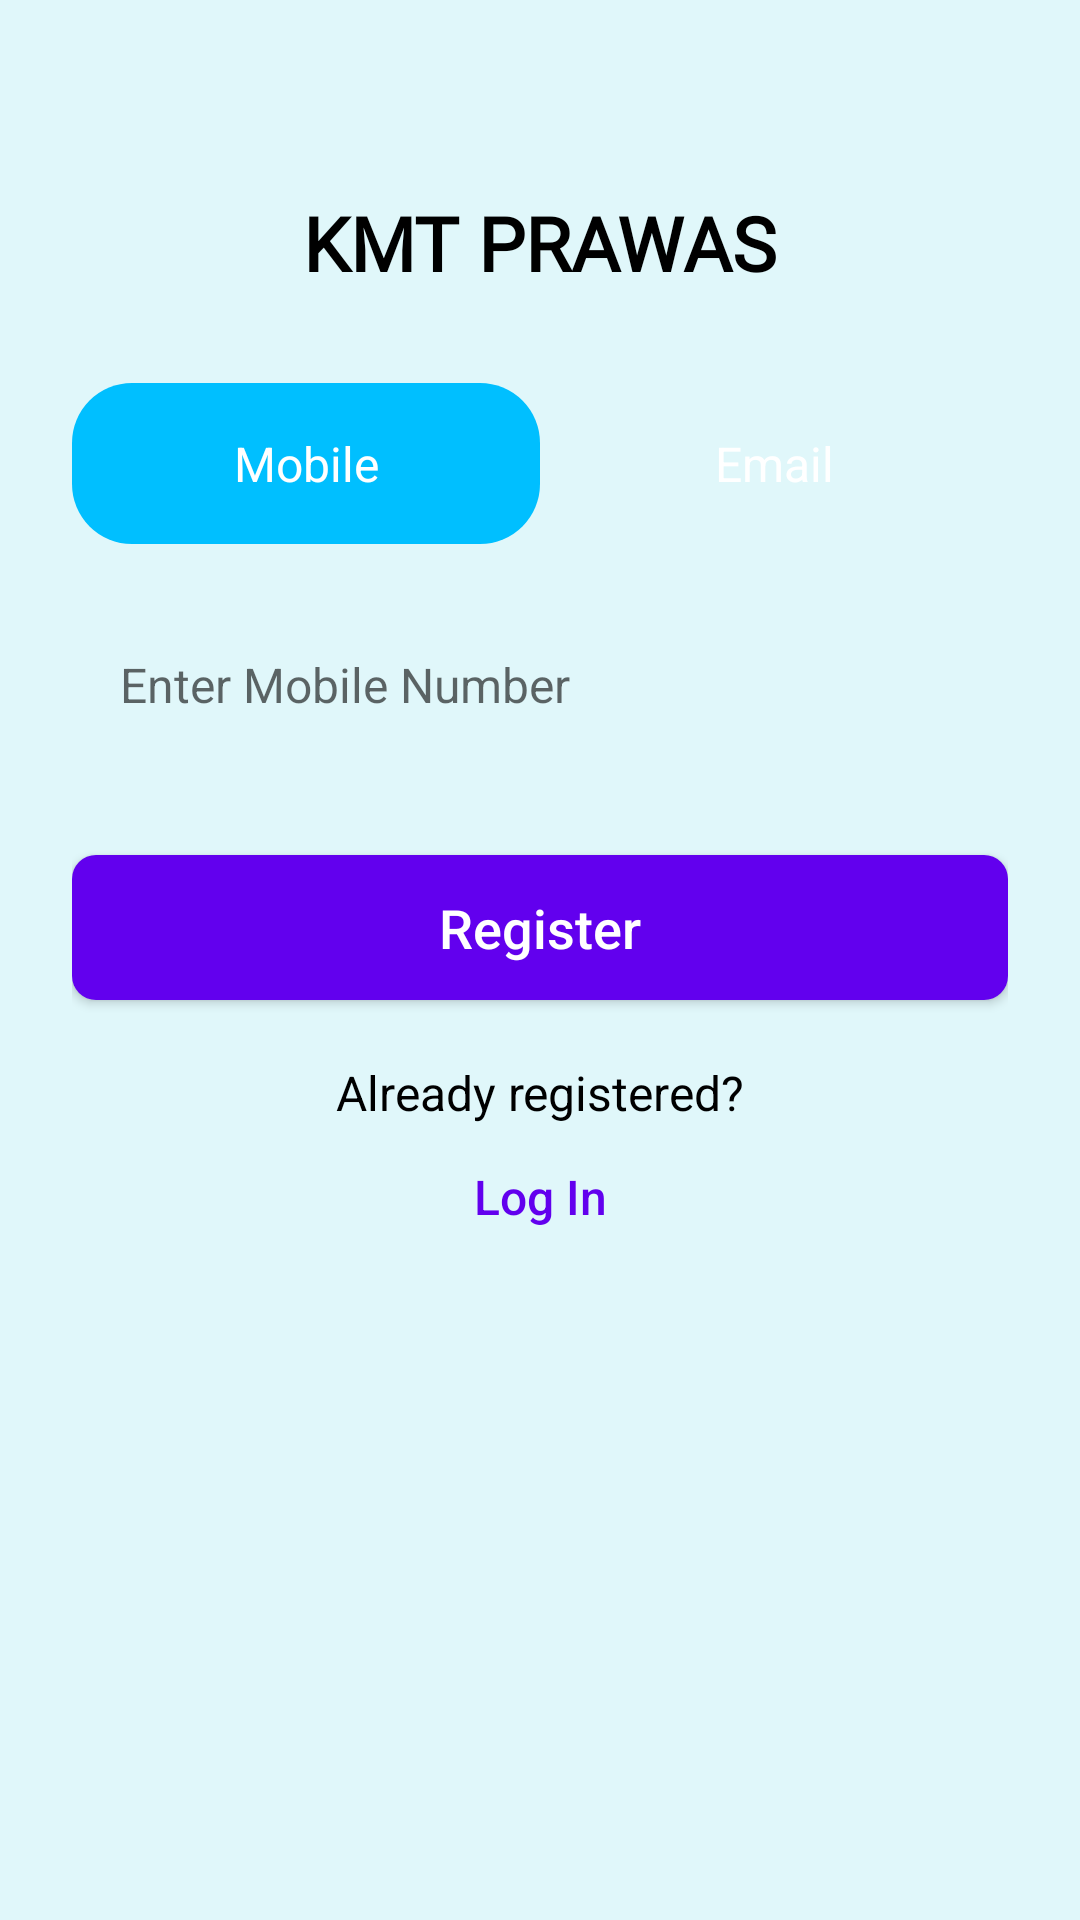

Reconstruct the res/layout file that produces this screen, plus the resources it refers to.
<!-- AndroidManifest.xml: application theme Theme.MyApp -->
<!-- res/layout/activity_registration.xml -->
<?xml version="1.0" encoding="utf-8"?>
<androidx.constraintlayout.widget.ConstraintLayout xmlns:android="http://schemas.android.com/apk/res/android"
    xmlns:app="http://schemas.android.com/apk/res-auto"
    xmlns:tools="http://schemas.android.com/tools"
    android:layout_width="match_parent"
    android:layout_height="match_parent"
    android:padding="24dp"
    android:background="@color/background_color"
    tools:context=".RegistrationActivity">

    
<TextView
android:id="@+id/tvRegistrationTitle"
android:layout_width="wrap_content"
android:layout_height="wrap_content"
android:text="@string/kmt_prawas"
android:textColor="#000"
android:textSize="25sp"
android:textStyle="bold"
android:layout_marginTop="40dp"
app:layout_constraintTop_toTopOf="parent"
app:layout_constraintStart_toStartOf="parent"
app:layout_constraintEnd_toEndOf="parent"
android:fontFamily="@font/nice" />
    
<RadioGroup
android:id="@+id/radioGroupToggle"
android:layout_width="0dp"
android:layout_height="wrap_content"
android:orientation="horizontal"
android:layout_marginTop="30dp"
app:layout_constraintTop_toBottomOf="@+id/tvRegistrationTitle"
app:layout_constraintStart_toStartOf="parent"
app:layout_constraintEnd_toEndOf="parent"
android:checkedButton="@id/radioButtonMobile"> 


<RadioButton
    android:id="@+id/radioButtonMobile"
    android:layout_width="0dp"
    android:layout_height="wrap_content"
    android:text="@string/mobile"
    android:button="@null"
    android:background="@drawable/toggle_selector_mobile"
    android:gravity="center"
    android:padding="16dp"
    android:textColor="#FFFFFF"
    android:textSize="16sp"
    android:layout_weight="1" />


<RadioButton
    android:id="@+id/radioButtonEmail"
    android:layout_width="0dp"
    android:layout_height="wrap_content"
    android:text="@string/email"
    android:button="@null"
    android:background="@drawable/toggle_selector_email"
    android:gravity="center"
    android:padding="16dp"
    android:textColor="#FFFFFF"
    android:textSize="16sp"
    android:layout_weight="1" />
</RadioGroup>

    
<EditText
android:id="@+id/editTextMobile"
android:layout_width="0dp"
android:layout_height="wrap_content"
android:hint="@string/mobile_number"
android:inputType="phone"
android:textColor="#000"
android:padding="16dp"
android:layout_marginTop="20dp"
android:background="@drawable/edit_text_background"
android:textSize="16sp"
app:layout_constraintTop_toBottomOf="@+id/radioGroupToggle"
app:layout_constraintStart_toStartOf="parent"
app:layout_constraintEnd_toEndOf="parent"
app:layout_constraintWidth_default="spread" />

    
    <EditText
        android:id="@+id/editTextEmail"
        android:layout_width="0dp"
        android:layout_height="wrap_content"
        android:layout_marginTop="20dp"
        android:background="@drawable/edit_text_background"
        android:hint="@string/enter_email_address"
        android:inputType="textEmailAddress"
        android:padding="16dp"
        android:textSize="16sp"
        android:visibility="gone"
        app:layout_constraintStart_toStartOf="parent"
        app:layout_constraintEnd_toEndOf="parent"
        app:layout_constraintTop_toBottomOf="@+id/radioGroupToggle"
        app:layout_constraintWidth_default="spread" />

    
<Button
android:id="@+id/btnRegister"
android:layout_width="0dp"
android:layout_height="wrap_content"
android:text="@string/register"
android:textAllCaps="false"
android:background="@drawable/button_background"
android:textColor="@android:color/white"
android:textSize="18sp"
android:layout_marginTop="30dp"
android:padding="12dp"
app:layout_constraintTop_toBottomOf="@+id/editTextMobile"
app:layout_constraintStart_toStartOf="parent"
app:layout_constraintEnd_toEndOf="parent"
app:layout_constraintWidth_default="spread" />

    
<TextView
android:id="@+id/tvAlreadyRegistered"
android:layout_width="wrap_content"
android:layout_height="wrap_content"
android:text="@string/already_registered"
android:textSize="16sp"
android:layout_marginTop="20dp"
android:textColor="#000"
app:layout_constraintTop_toBottomOf="@+id/btnRegister"
app:layout_constraintStart_toStartOf="parent"
app:layout_constraintEnd_toEndOf="parent" />

    
<Button
android:id="@+id/btnLogin"
android:layout_width="wrap_content"
android:layout_height="wrap_content"
android:text="@string/log_in"
android:textAllCaps="false"
android:background="?android:attr/selectableItemBackground"
android:textColor="@color/colorPrimary"
android:textSize="16sp"
app:layout_constraintTop_toBottomOf="@+id/tvAlreadyRegistered"
app:layout_constraintStart_toStartOf="parent"
app:layout_constraintEnd_toEndOf="parent"
app:layout_constraintWidth_default="spread" />
    <ProgressBar
        android:id="@+id/progressBar"
        android:layout_width="wrap_content"
        android:layout_height="wrap_content"
        android:visibility="gone"
        android:layout_marginTop="30dp"
        app:layout_constraintTop_toBottomOf="@id/btnLogin"
        app:layout_constraintStart_toStartOf="parent"
        app:layout_constraintEnd_toEndOf="parent" />
    </androidx.constraintlayout.widget.ConstraintLayout>
<!-- resources referenced by this layout -->
<resources>
  <color name="background_color">#E0F7FA</color>
  <color name="colorPrimary">#6200EE</color>
  <!-- drawable button_background (drawable) -->
  <shape xmlns:android="http://schemas.android.com/apk/res/android"
      android:shape="rectangle">
      <corners android:radius="8dp"/>
      <solid android:color="@color/colorPrimary"/>
      <padding android:left="16dp" android:right="16dp" android:top="10dp" android:bottom="10dp"/>
  </shape>
  <!-- drawable toggle_selector_mobile (drawable) -->
  <selector xmlns:android="http://schemas.android.com/apk/res/android">
      <item android:state_checked="true" android:drawable="@drawable/rounded_button_checked" />
      <item android:drawable="@drawable/rounded_button_unchecked" />
  </selector>
  <string name="already_registered">Already registered?</string>
  <string name="email">Email</string>
  <string name="enter_email_address">Enter Email Address</string>
  <string name="kmt_prawas">KMT PRAWAS</string>
  <string name="log_in">Log In</string>
  <string name="mobile">Mobile</string>
  <string name="mobile_number">Enter Mobile Number</string>
  <string name="register">Register</string>
  <style name="Theme.MyApp" parent="Theme.MaterialComponents.DayNight.NoActionBar">
          
          <item name="colorPrimary">@color/colorPrimary</item>
          <item name="colorPrimaryVariant">@color/colorPrimaryVariant</item>
          <item name="colorOnPrimary">@color/colorOnPrimary</item>
  
          
          <item name="colorSecondary">@color/colorSecondary</item>
          <item name="colorOnSecondary">@color/colorOnSecondary</item>
  
          
          <item name="colorOnBackground">@color/colorOnBackground</item>
  
          
          <item name="colorSurface">@color/colorSurface</item>
          <item name="colorOnSurface">@color/colorOnSurface</item>
  
          
          <item name="android:statusBarColor">@color/colorPrimaryVariant</item>
          <item name="android:navigationBarColor">@color/colorPrimary</item>
  
          
          <item name="android:textColorPrimary">@color/colorOnPrimary</item>
          <item name="android:textColorSecondary">@color/colorOnSecondary</item>
  
      </style>
  <!-- drawable rounded_button_checked (drawable) -->
  <shape xmlns:android="http://schemas.android.com/apk/res/android"
      android:shape="rectangle">
      <corners android:radius="20dp" />
      <solid android:color="@color/toggle_checked" />
  </shape>
  <!-- drawable rounded_button_unchecked (drawable) -->
  <shape xmlns:android="http://schemas.android.com/apk/res/android"
      android:shape="rectangle">
      <corners android:radius="20dp" />
      <solid android:color="@color/toggle_unchecked" />
  </shape>
  <color name="colorPrimaryVariant">#3700B3</color>
  <color name="colorOnPrimary">#FFFFFF</color>
  <color name="colorSecondary">#03DAC6</color>
  <color name="colorOnSecondary">#000000</color>
  <color name="colorOnBackground">#000000</color>
  <color name="colorSurface">#FFFFFF</color>
  <color name="colorOnSurface">#000000</color>
  <color name="toggle_checked">#00BFFF</color>
  <color name="toggle_unchecked">#87CEFA</color>
</resources>
